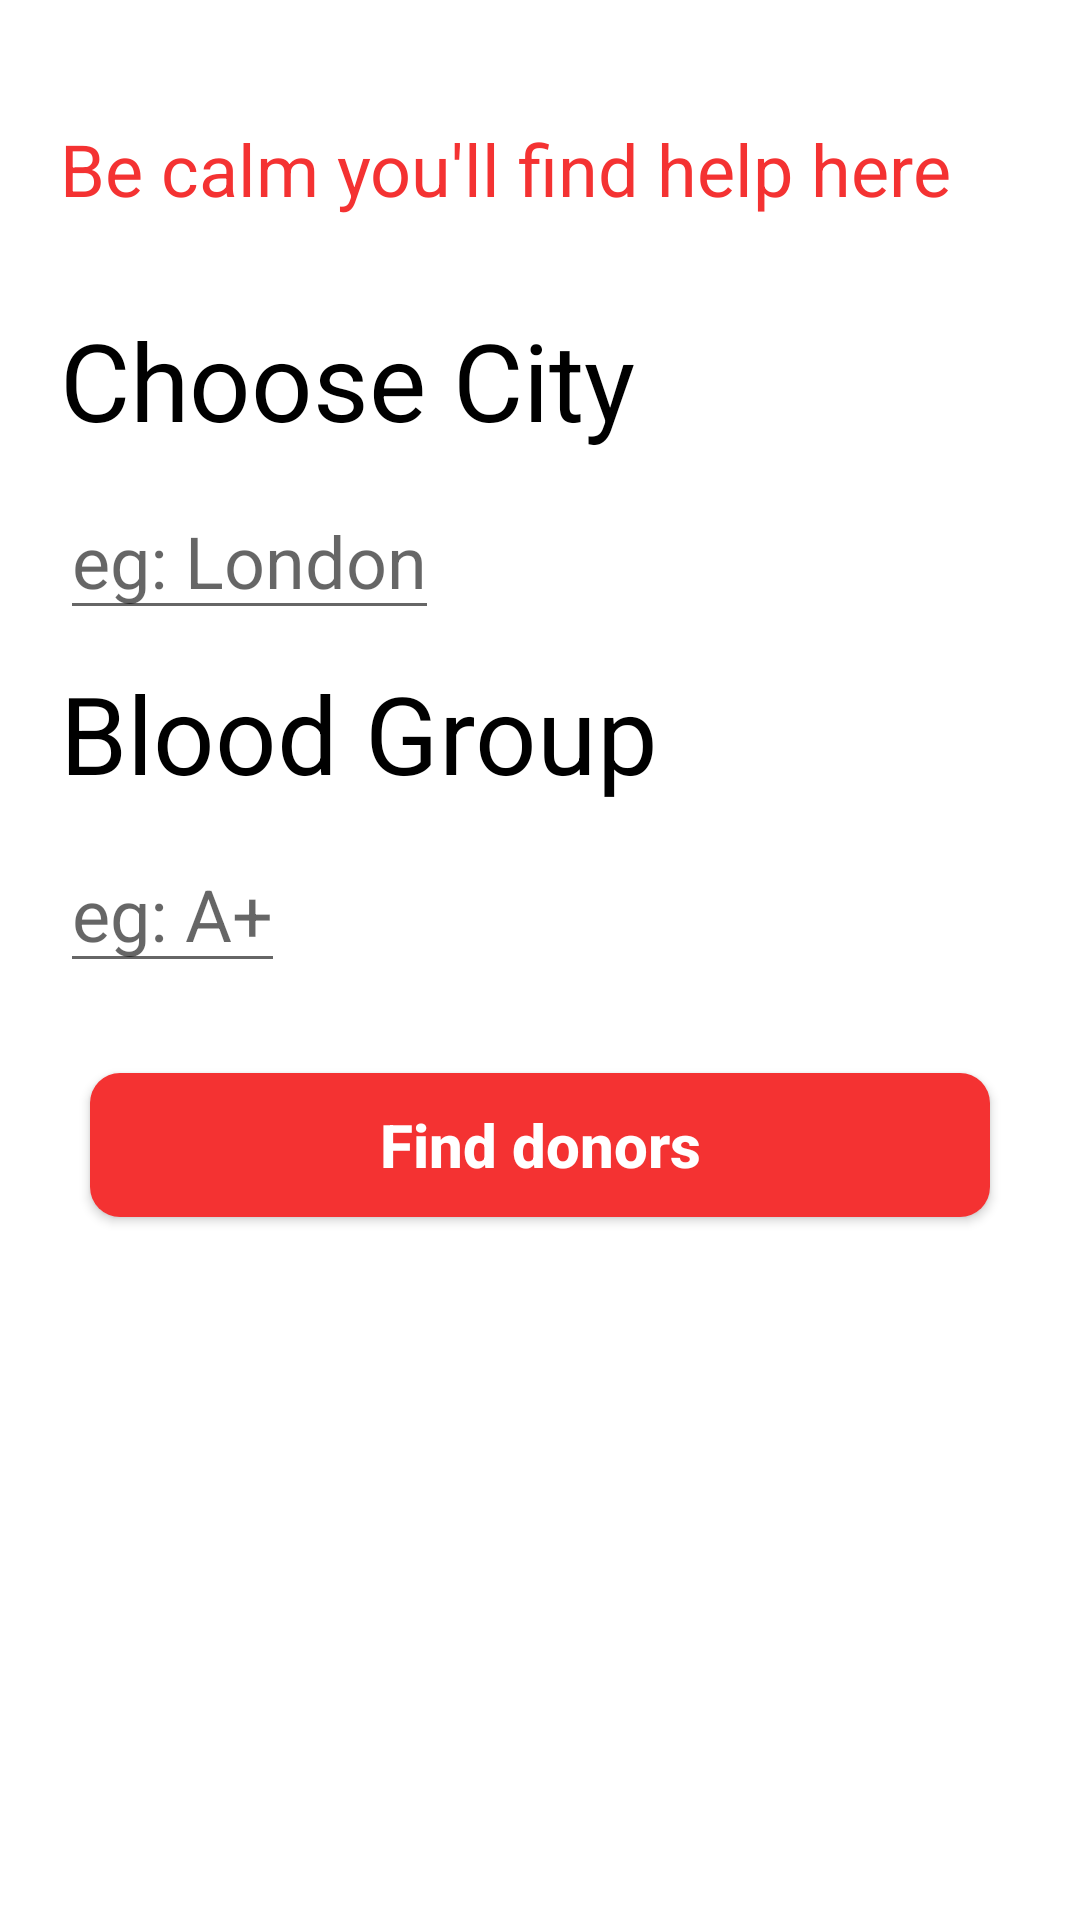

Layout XML and referenced resources for this Android screen:
<!-- AndroidManifest.xml: application theme Theme.Red_Bank -->
<!-- res/layout/activity_search.xml -->
<?xml version="1.0" encoding="utf-8"?>
<ScrollView xmlns:android="http://schemas.android.com/apk/res/android"
    xmlns:app="http://schemas.android.com/apk/res-auto"
    xmlns:tools="http://schemas.android.com/tools"
    android:layout_width="match_parent"
    android:layout_height="match_parent"
    tools:context=".Activites.Search">

    <LinearLayout
        android:layout_width="match_parent"
        android:layout_height="wrap_content"
        android:orientation="vertical">

        <TextView
            android:layout_width="wrap_content"
            android:layout_height="wrap_content"
            android:layout_marginTop="20dp"
            android:padding="20dp"
            android:text="Be calm you'll find help here"
            android:textColor="@color/purple_500"
            android:textSize="24sp"/>

        <TextView
            android:layout_width="wrap_content"
            android:layout_height="wrap_content"
            android:layout_marginTop="10dp"
            android:paddingStart="20dp"
            android:paddingEnd="20dp"
            android:text="Choose City"
            android:textColor="@color/black"
            android:textSize="36sp"/>

        <EditText
            android:id="@+id/et_city"
            android:layout_width="wrap_content"
            android:layout_height="wrap_content"
            android:layout_marginTop="10dp"
            android:layout_marginStart="20dp"
            android:hint="eg: London"
            android:textColor="@color/black"
            android:textSize="24sp"/>

        <TextView
            android:layout_width="wrap_content"
            android:layout_height="wrap_content"
            android:layout_marginTop="10dp"
            android:paddingStart="20dp"
            android:paddingEnd="20dp"
            android:text="Blood Group"
            android:textColor="@color/black"
            android:textSize="36sp"/>

        <EditText
            android:id="@+id/et_blood_group"
            android:layout_width="wrap_content"
            android:layout_height="wrap_content"
            android:layout_marginTop="10dp"
            android:layout_marginStart="20dp"
            android:hint="eg: A+"
            android:textColor="@color/black"
            android:textSize="24sp"/>

        <Button
            android:id="@+id/submit_button"
            android:textStyle="bold"
            android:layout_width="match_parent"
            android:layout_height="wrap_content"
            android:layout_margin="30dp"
            android:background="@drawable/button_bg"
            android:text="Find donors"
            android:textAllCaps="false"
            android:textColor="@color/white"
            android:textSize="20sp"/>

    </LinearLayout>

</ScrollView>
<!-- resources referenced by this layout -->
<resources>
  <color name="black">#FF000000</color>
  <color name="purple_500">#F43232</color>
  <color name="white">#FFFFFFFF</color>
  <!-- drawable button_bg (drawable) -->
  <?xml version="1.0" encoding="utf-8"?>
  <shape xmlns:android="http://schemas.android.com/apk/res/android"
      android:shape="rectangle">
  
      <corners
          android:radius="10dp"/>
  
      <solid
          android:color="@color/purple_500"/>
  </shape>
  <style name="Theme.Red_Bank" parent="Theme.MaterialComponents.DayNight.NoActionBar">
          
          <item name="colorPrimary">@color/purple_500</item>
          <item name="colorPrimaryVariant">@color/purple_700</item>
          <item name="colorOnPrimary">@color/white</item>
          
          <item name="colorSecondary">@color/teal_200</item>
          <item name="colorSecondaryVariant">@color/teal_700</item>
          <item name="colorOnSecondary">@color/black</item>
          
          <item name="android:statusBarColor" tools:targetApi="l">?attr/colorPrimaryVariant</item>
          
      </style>
  <color name="purple_700">#FF3700B3</color>
  <color name="teal_200">#FF03DAC5</color>
  <color name="teal_700">#FF018786</color>
</resources>
